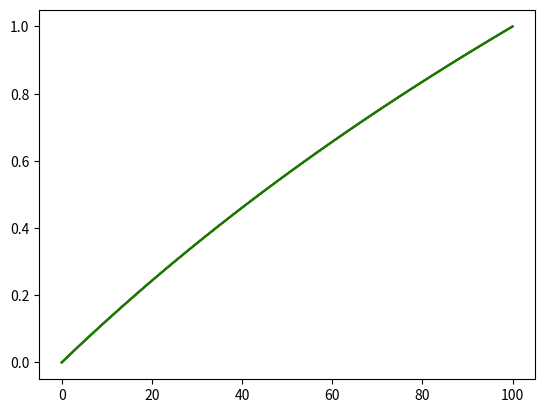

This chart was generated by the following Python code:
import numpy as np
from matplotlib import cm, pyplot as plt

data = np.array([[0, 0, 0, 0],
                 [0.01287, 0.01285, 0.01285, 0.01285],
                 [0.02566, 0.02563, 0.02563, 0.02563],
                 [0.03838, 0.03833, 0.03833, 0.03833],
                 [0.05102, 0.05095, 0.05095, 0.05095],
                 [0.06358, 0.0635, 0.0635, 0.0635],
                 [0.07606, 0.07597, 0.07597, 0.07597],
                 [0.08848, 0.08837, 0.08837, 0.08837],
                 [0.1008, 0.1007, 0.1007, 0.1007],
                 [0.1131, 0.113, 0.113, 0.113],
                 [0.1253, 0.1251, 0.1251, 0.1251],
                 [0.1374, 0.1372, 0.1372, 0.1372],
                 [0.1494, 0.1493, 0.1493, 0.1493],
                 [0.1614, 0.1613, 0.1613, 0.1613],
                 [0.1733, 0.1732, 0.1732, 0.1732],
                 [0.1852, 0.185, 0.185, 0.185],
                 [0.197, 0.1968, 0.1968, 0.1968],
                 [0.2087, 0.2085, 0.2085, 0.2085],
                 [0.2203, 0.2201, 0.2201, 0.2201],
                 [0.2319, 0.2317, 0.2317, 0.2317],
                 [0.2434, 0.2432, 0.2432, 0.2432],
                 [0.2548, 0.2546, 0.2546, 0.2546],
                 [0.2662, 0.266, 0.266, 0.266],
                 [0.2775, 0.2773, 0.2773, 0.2773],
                 [0.2888, 0.2885, 0.2885, 0.2885],
                 [0.3, 0.2997, 0.2997, 0.2997],
                 [0.3111, 0.3108, 0.3108, 0.3108],
                 [0.3222, 0.3219, 0.3219, 0.3219],
                 [0.3332, 0.3329, 0.3329, 0.3329],
                 [0.3441, 0.3438, 0.3438, 0.3438],
                 [0.355, 0.3547, 0.3547, 0.3547],
                 [0.3658, 0.3656, 0.3656, 0.3656],
                 [0.3766, 0.3763, 0.3763, 0.3763],
                 [0.3873, 0.387, 0.387, 0.387],
                 [0.398, 0.3977, 0.3977, 0.3977],
                 [0.4086, 0.4083, 0.4083, 0.4083],
                 [0.4191, 0.4188, 0.4188, 0.4188],
                 [0.4296, 0.4293, 0.4293, 0.4293],
                 [0.4401, 0.4398, 0.4398, 0.4398],
                 [0.4504, 0.4501, 0.4501, 0.4501],
                 [0.4608, 0.4605, 0.4605, 0.4605],
                 [0.471, 0.4707, 0.4707, 0.4707],
                 [0.4813, 0.481, 0.481, 0.481],
                 [0.4914, 0.4911, 0.4911, 0.4911],
                 [0.5016, 0.5013, 0.5013, 0.5013],
                 [0.5116, 0.5113, 0.5113, 0.5113],
                 [0.5217, 0.5214, 0.5214, 0.5214],
                 [0.5316, 0.5313, 0.5313, 0.5313],
                 [0.5415, 0.5412, 0.5412, 0.5412],
                 [0.5514, 0.5511, 0.5511, 0.5511],
                 [0.5612, 0.5609, 0.5609, 0.5609],
                 [0.571, 0.5707, 0.5707, 0.5707],
                 [0.5807, 0.5804, 0.5804, 0.5804],
                 [0.5904, 0.5901, 0.5901, 0.5901],
                 [0.6, 0.5998, 0.5998, 0.5998],
                 [0.6096, 0.6093, 0.6093, 0.6093],
                 [0.6192, 0.6189, 0.6189, 0.6189],
                 [0.6287, 0.6284, 0.6284, 0.6284],
                 [0.6381, 0.6378, 0.6378, 0.6378],
                 [0.6475, 0.6473, 0.6473, 0.6473],
                 [0.6569, 0.6566, 0.6566, 0.6566],
                 [0.6662, 0.6659, 0.6659, 0.6659],
                 [0.6755, 0.6752, 0.6752, 0.6752],
                 [0.6847, 0.6845, 0.6845, 0.6845],
                 [0.6939, 0.6937, 0.6937, 0.6937],
                 [0.7031, 0.7028, 0.7028, 0.7028],
                 [0.7122, 0.7119, 0.7119, 0.7119],
                 [0.7212, 0.721, 0.721, 0.721],
                 [0.7303, 0.73, 0.73, 0.73],
                 [0.7392, 0.739, 0.739, 0.739],
                 [0.7482, 0.748, 0.748, 0.748],
                 [0.7571, 0.7569, 0.7569, 0.7569],
                 [0.766, 0.7658, 0.7658, 0.7658],
                 [0.7748, 0.7746, 0.7746, 0.7746],
                 [0.7836, 0.7834, 0.7834, 0.7834],
                 [0.7924, 0.7922, 0.7922, 0.7922],
                 [0.8011, 0.8009, 0.8009, 0.8009],
                 [0.8098, 0.8096, 0.8096, 0.8096],
                 [0.8184, 0.8182, 0.8182, 0.8182],
                 [0.827, 0.8268, 0.8268, 0.8268],
                 [0.8356, 0.8354, 0.8354, 0.8354],
                 [0.8441, 0.844, 0.844, 0.844],
                 [0.8526, 0.8525, 0.8525, 0.8525],
                 [0.8611, 0.8609, 0.8609, 0.8609],
                 [0.8695, 0.8694, 0.8694, 0.8694],
                 [0.8779, 0.8778, 0.8778, 0.8778],
                 [0.8863, 0.8862, 0.8862, 0.8862],
                 [0.8946, 0.8945, 0.8945, 0.8945],
                 [0.9029, 0.9028, 0.9028, 0.9028],
                 [0.9112, 0.9111, 0.9111, 0.9111],
                 [0.9194, 0.9193, 0.9193, 0.9193],
                 [0.9276, 0.9275, 0.9275, 0.9275],
                 [0.9358, 0.9357, 0.9357, 0.9357],
                 [0.9439, 0.9438, 0.9438, 0.9438],
                 [0.952, 0.952, 0.952, 0.952],
                 [0.9601, 0.96, 0.96, 0.96],
                 [0.9681, 0.9681, 0.9681, 0.9681],
                 [0.9761, 0.9761, 0.9761, 0.9761],
                 [0.9841, 0.9841, 0.9841, 0.9841],
                 [0.9921, 0.9921, 0.9921, 0.9921],
                 [1, 1, 1, 1]]).T

plt.figure()
plt.plot(data[0], c='b')
plt.plot(data[1], c='r')
plt.plot(data[2], c='y')
plt.plot(data[3], c='g')
plt.show()
